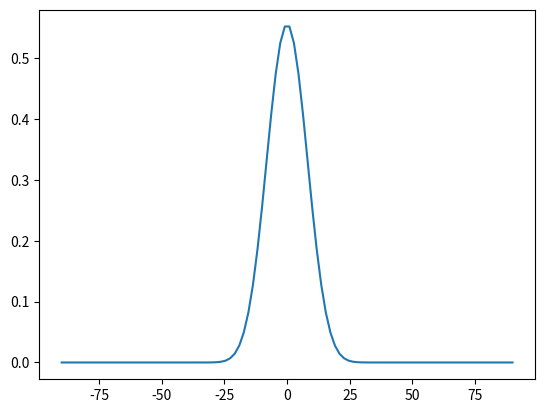

Generate this figure with matplotlib:
import matplotlib.pyplot as plt
import numpy as np
import math


def energy_func(theta, d, sigma=0.2):
	return 1.0 / sigma * np.exp(- np.tan(theta) ** 2 / sigma ** 2) / d ** 2

def plot():
	theta_arr = np.linspace(-90, 90, 100)
	d = 3
	plt.figure()
	plt.plot(theta_arr, energy_func(np.radians(theta_arr), d))
	plt.show()

if __name__ == '__main__':
	plot()
